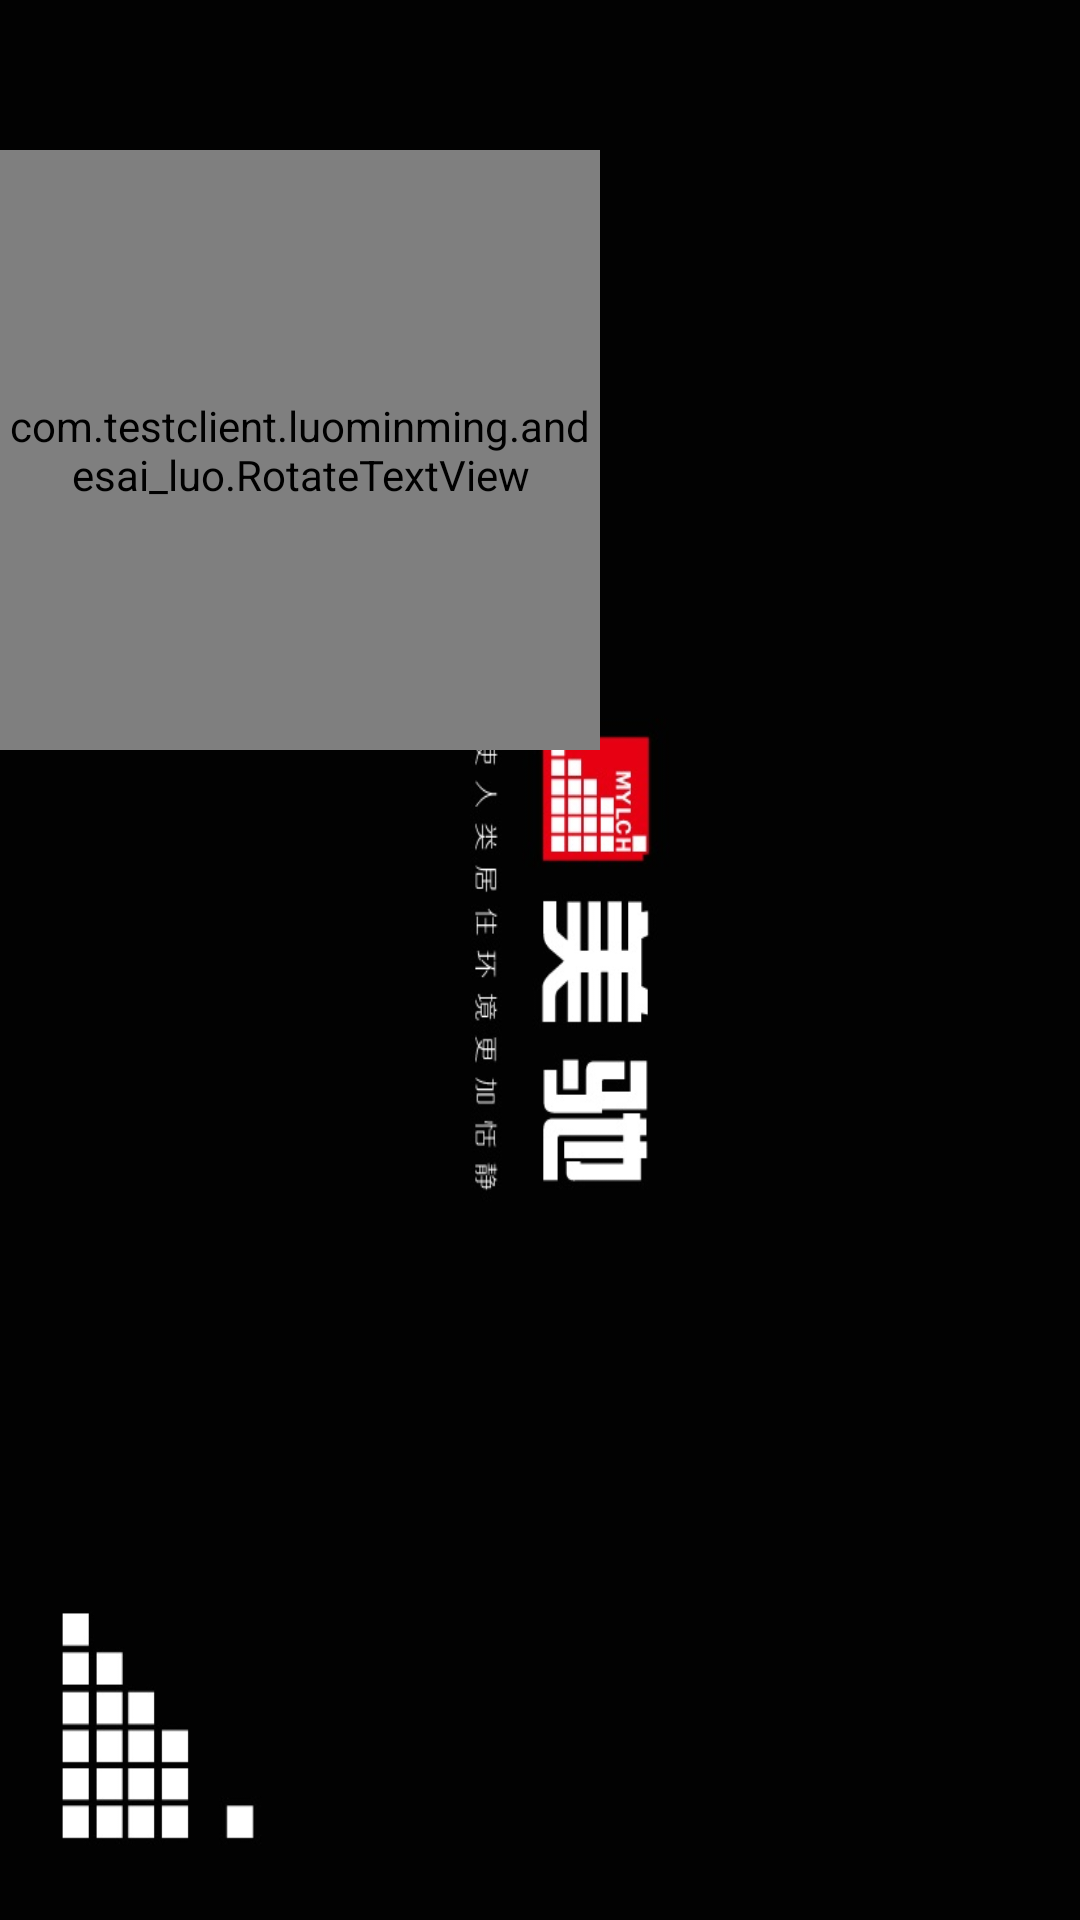

Layout XML and referenced resources for this Android screen:
<!-- AndroidManifest.xml: application theme AppTheme -->
<!-- res/layout/launcher1.xml -->
<?xml version="1.0" encoding="utf-8"?>
<LinearLayout
    xmlns:android="http://schemas.android.com/apk/res/android"
    android:background="@drawable/wizard_2_1"
    android:layout_width="match_parent"
    android:layout_height="match_parent"
    >

    <com.testclient.luominming.andesai_luo.RotateTextView
        android:layout_width="200dp"
        android:layout_height="200dp"
        android:layout_marginTop="50dp"
        android:text="helloandr"

        android:textColor="#fff" />
    <LinearLayout
        android:layout_width="match_parent"
        android:layout_height="wrap_content"
        android:layout_marginTop="450dp">
        <TextView
            android:id="@+id/Version_1"
            android:layout_width="100dp"
            android:layout_height="39dp"
            android:layout_marginLeft="90dp"
            android:text="V1.0入口"
            android:textColor="@color/red"
            android:visibility="invisible"
            android:textSize="20sp" />

        <TextView
            android:id="@+id/Version_2"
            android:layout_width="100dp"
            android:layout_height="39dp"
            android:layout_marginLeft="30dp"
            android:text="V2.0入口"
            android:textColor="@color/red"
            android:textSize="20sp"
            android:visibility="invisible" />
    </LinearLayout>

</LinearLayout>
<!-- resources referenced by this layout -->
<resources>
  <color name="red">#ff0000</color>
  <!-- drawable wizard_2_1: jpg bitmap (drawable, 52885 bytes) -->
  <style name="AppTheme" parent="Theme.AppCompat.Light.DarkActionBar">
          
          <item name="colorPrimary">@color/colorPrimary</item>
          <item name="colorPrimaryDark">@color/colorPrimaryDark</item>
          <item name="colorAccent">@color/colorAccent</item>
  
      </style>
  <color name="colorPrimary">#3F51B5</color>
  <color name="colorPrimaryDark">#303F9F</color>
  <color name="colorAccent">#FF4081</color>
</resources>
